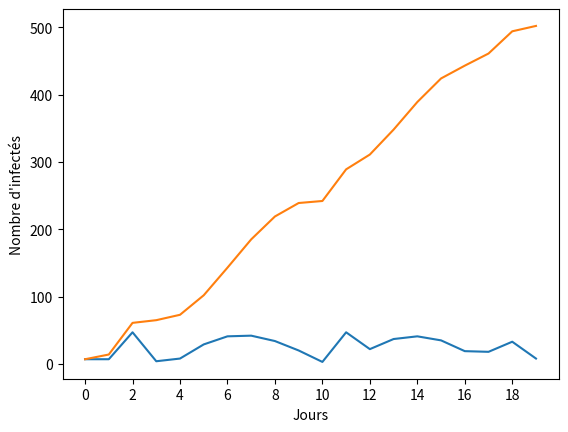
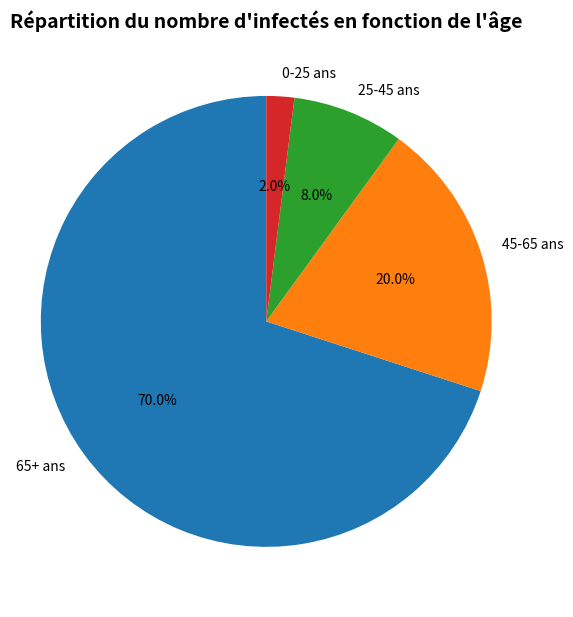

Python code for these plots, in order:
import matplotlib.pyplot as plt
from mpl_toolkits.mplot3d import Axes3D
from matplotlib import cm
from matplotlib.ticker import LinearLocator, FormatStrFormatter
import numpy as np
from scipy import stats
import random
import numpy as np




def courbe_evol(liste_abs,liste_ord,nom_abs,nom_ord):
    plt.plot(liste_abs, liste_ord)
    plt.xlabel(nom_abs)
    plt.ylabel(nom_ord)
    plt.locator_params(axis='x', nbins=15)
    plt.show()

def courbe_evol_cumul(liste_abs,liste_ord,nom_abs,nom_ord):
    liste_ord = [sum(liste_ord[:i+1]) for i,nb in enumerate(liste_ord)]
    plt.plot(liste_abs, liste_ord)
    plt.xlabel(nom_abs)
    plt.ylabel(nom_ord)
    plt.locator_params(axis='x', nbins=15)
    plt.show()

def pie_chart(labels,sizes,title):
    # Pie chart, where the slices will be ordered and plotted counter-clockwise:
    fig1, ax1 = plt.subplots()
    ax1.set_title(title, fontsize=14, fontweight='bold')
    fig1.subplots_adjust(top=1.3)

    ax1.pie(sizes, labels=labels, autopct='%1.1f%%', startangle=90)
    ax1.axis('equal')  # Equal aspect ratio ensures that pie is drawn as a circle.

    plt.show()

def courbe_3d(liste_x,liste_y,liste_z,nom_x,nom_y,nom_z):
    n_radii = 8
    n_angles = 36

    # Make radii and angles spaces (radius r=0 omitted to eliminate duplication).
    radii = np.linspace(0.125, 1.0, n_radii)
    angles = np.linspace(0, 2 * np.pi, n_angles, endpoint=False)

    # Repeat all angles for each radius.
    angles = np.repeat(angles[..., np.newaxis], n_radii, axis=1)

    # Convert polar (radii, angles) coords to cartesian (x, y) coords.
    # (0, 0) is manually added at this stage,  so there will be no duplicate
    # points in the (x, y) plane.
    # x = np.append(0, (radii * np.cos(angles)).flatten())
    # y = np.append(0, (radii * np.sin(angles)).flatten())

    # Compute z to make the pringle surface.
    # z = np.sin(-x * y)
    x = np.asarray([float(i) for i in liste_x])
    y = np.asarray([float(i) for i in liste_y])
    z = np.asarray([float(i) for i in liste_z])
    fig = plt.figure()
    ax = fig.gca(projection='3d')

    ax.plot_trisurf(x,y,z, linewidth=0.2, antialiased=True)

    plt.show()







#------------------------------------------------------
# Exemples d'utilisation
#------------------------------------------------------

nb_days = 20
days = range(nb_days)
nb_infected = [random.randrange(1, 50, 1) for i in range(nb_days)]

# courbe_evol
courbe_evol(days,nb_infected,"Jours","Nombre d'infectés")

# courbe_evol_cumul
courbe_evol_cumul(days,nb_infected,"Jours","Nombre d'infectés")

# pie_chart
labels = ['65+ ans','45-65 ans','25-45 ans','0-25 ans']
sizes = [70, 20, 8, 2]
pie_chart(labels,sizes,'Répartition du nombre d\'infectés en fonction de l\'âge')

# courbe_3d
# nb_days = 20
# days = list(range(nb_days))
# taux = [i/nb_days for i in range(0,3*nb_days,3)] # [0.0, 0.03, 0.06, 0.09, 0.12, 0.15, 0.18, 0.21, 0.24,...,2.97]
# nb_infected = []
# for t in taux:
#     nb_infected.append(random.randint(int(t*nb_days), int((t*nb_days)**2)))
# courbe_3d(days,taux,nb_infected,'','','')
